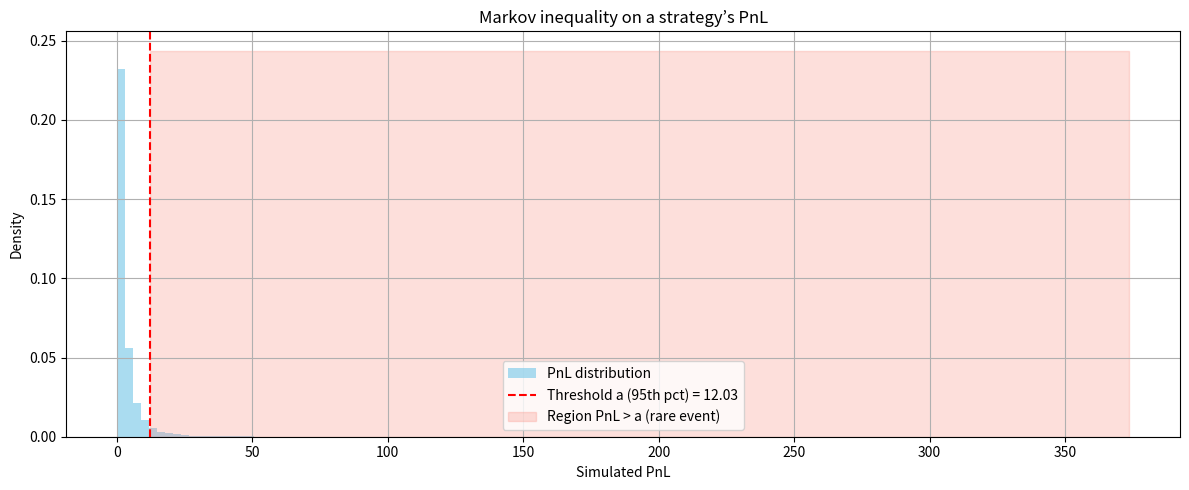
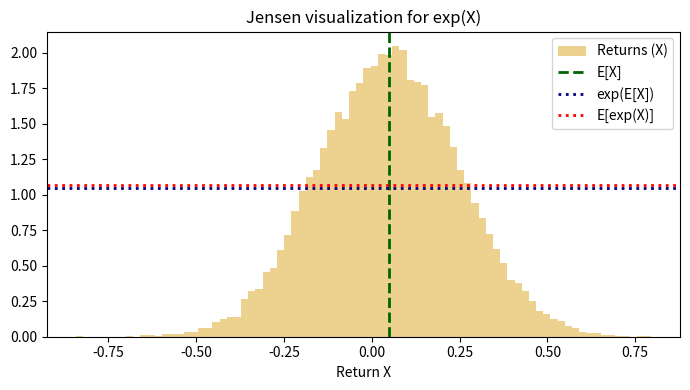
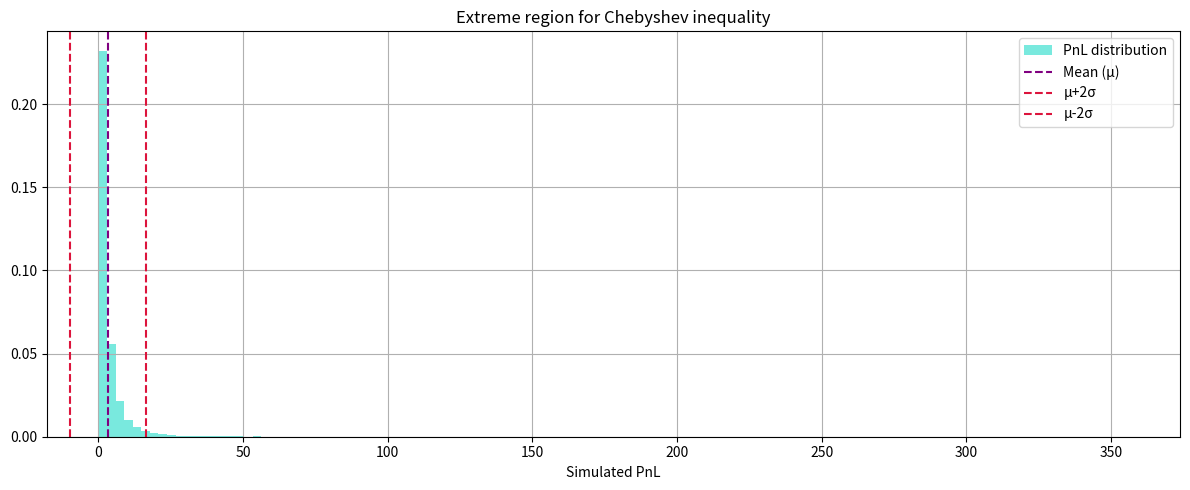

Here is the Python script that generated these plots, in order:
import numpy as np
import matplotlib.pyplot as plt

# ==========================
# Illustration of Markov, Jensen, and Chebyshev inequalities
# in an algo trading context: modeling a random payoff (e.g., PnL).
# ==========================

np.random.seed(42)

n = 20000                # number of simulations
mu, sigma = 0.5, 1.2     # mean and standard deviation of PnL
payoff = np.random.lognormal(mean=mu, sigma=sigma, size=n)  # strictly positive PnL (log-normal = exponentiated return)

# === 1. Markov inequality ===
# P(X >= a) <= E[X] / a for a > 0
a = np.quantile(payoff, 0.95)  # 95th percentile: a “high PnL threshold”
proba_empirique = np.mean(payoff >= a)
maj_markov = np.mean(payoff) / a

print("--- MARKOV INEQUALITY ---")
print(f"P(PnL >= a={a:.2f}) (empirical): {proba_empirique:.4f}")
print(f"Markov upper bound           : {maj_markov:.4f}")
print(f"Expectation E[PnL]           : {np.mean(payoff):.4f}")
print()

# === 2. Jensen inequality ===
# f(E[X]) <= E[f(X)] for convex f and random variable X
# Example: f(x) = exp(x) (useful for compounded earnings or growth)
rendement = np.random.normal(0.05, 0.2, n)  # normalized portfolio log-return
exp_esp = np.exp(np.mean(rendement))
esp_exp = np.mean(np.exp(rendement))
print("--- JENSEN INEQUALITY ---")
print(f"exp(E[X])              = {exp_esp:.4f}")
print(f"E[exp(X)] (empirical)  = {esp_exp:.4f}")
print("Jensen:", "exp(E[X]) <=", "E[exp(X)] ?", exp_esp <= esp_exp)
print()

# === 3. Chebyshev inequality ===
# P(|X - mu| >= k*sigma) <= 1/k²
k = 2
mu_payoff = np.mean(payoff)
sigma_payoff = np.std(payoff)
proba_dev = np.mean(np.abs(payoff - mu_payoff) >= k * sigma_payoff)
maj_tcheb = 1 / k**2
print("--- CHEBYSHEV INEQUALITY ---")
print(f"P(|PnL - mu| >= {k}*sigma) (empirical): {proba_dev:.4f}")
print(f"Chebyshev upper bound                 : {maj_tcheb:.4f}")
print()

# === Visualization: Markov and Chebyshev ===
plt.figure(figsize=(12, 5))
plt.hist(payoff, bins=120, density=True, color='skyblue', alpha=0.7, label="PnL distribution")
plt.axvline(a, color='red', linestyle='--', label=f"Threshold a (95th pct) = {a:.2f}")
plt.fill_betweenx(
    [0, plt.gca().get_ylim()[1]],
    a,
    plt.gca().get_xlim()[1],
    color='salmon',
    alpha=0.25,
    label="Region PnL > a (rare event)",
)
plt.title("Markov inequality on a strategy’s PnL")
plt.legend()
plt.xlabel("Simulated PnL")
plt.ylabel("Density")
plt.grid(True)
plt.tight_layout()
plt.show()

# Visualization: Jensen (simple rendering)
plt.figure(figsize=(7, 4))
plt.hist(rendement, bins=80, density=True, alpha=0.5, color='goldenrod', label="Returns (X)")
plt.axvline(np.mean(rendement), color="darkgreen", linestyle="--", lw=2, label="E[X]")
plt.axhline(exp_esp, color="navy", linestyle=":", lw=2, label="exp(E[X])")
plt.axhline(esp_exp, color="red", linestyle=":", lw=2, label="E[exp(X)]")
plt.title("Jensen visualization for exp(X)")
plt.legend()
plt.xlabel("Return X")
plt.tight_layout()
plt.show()

# Visualization: Chebyshev
plt.figure(figsize=(12, 5))
plt.hist(payoff, bins=120, density=True, color='turquoise', alpha=0.7, label="PnL distribution")
plt.axvline(mu_payoff, color='purple', linestyle='--', label="Mean (μ)")
plt.axvline(mu_payoff + k * sigma_payoff, color='crimson', linestyle='--', label=f"μ+{k}σ")
plt.axvline(mu_payoff - k * sigma_payoff, color='crimson', linestyle='--', label=f"μ-{k}σ")
plt.title("Extreme region for Chebyshev inequality")
plt.xlabel("Simulated PnL")
plt.legend()
plt.grid(True)
plt.tight_layout()
plt.show()
